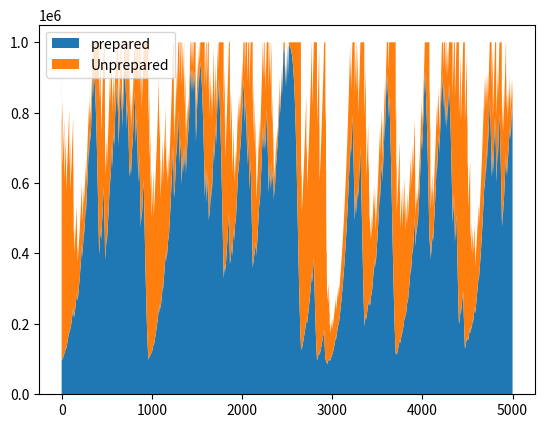

Python code for this plot:
import random
import numpy
import matplotlib.pyplot as plt

def sim(np = 100000, nu = 900000, fps = 0.95, fus = 1, fpe = 0.95, fue = 0.75, k = 1000000, r = 1.01, mu = 0.01,
        t_max = 5000, freq_e = 0.05):

    #np: number of prepared individuals
    #nu: number of prepared individuals
    #fps: fitness of prepared individuals under stability
    #fus: fitness of unprepared individuals under stability
    #fpe: fitness of prepared individuals under climatic events
    #fue: fitness of unprepared individuals under climatic events
    #k: carrying capacity (when competition takes place)
    #r: reproductive rate
    #t_max: simulation length
    #freq_e: frequency of environmental events  

    nps = [np]  #we collect the numbers of prepared and unprepared
                #individuals throughout the simulation
    nus = [nu]
    
    for t in range(t_max): #simulation runs for t_max time units
        if random.random() < freq_e: #climatic event occured
            np = numpy.random.binomial(n=np, p = fpe)   #the new numbers are drawn from
                                                        #a binomial distribution based on fitness
            nu = numpy.random.binomial(n=nu, p = fue)
        else: #normal year
            max_n = (nu+np)*r
            if max_n < k: #when population size is below k, no competition (for simplicity)
                np = np*r
                nu = nu*r
            else: #when the population reaches carrying capacity competition takes place
                prob_p = np*fps/(np*fps+nu*fus) #the probability of an offspring to be prepared
                                                #is calculated based on the frequencies of the
                                                #two types and their fitness values
                np = numpy.random.binomial(n=k, p = prob_p)
                nu = k - np
        nps += [np]
        nus += [nu]
    x=range(t_max+1)
    plt.stackplot(x,nps,nus,labels = ["prepared", "Unprepared"])
    plt.legend(loc='upper left')
    plt.show()
    return None

sim()